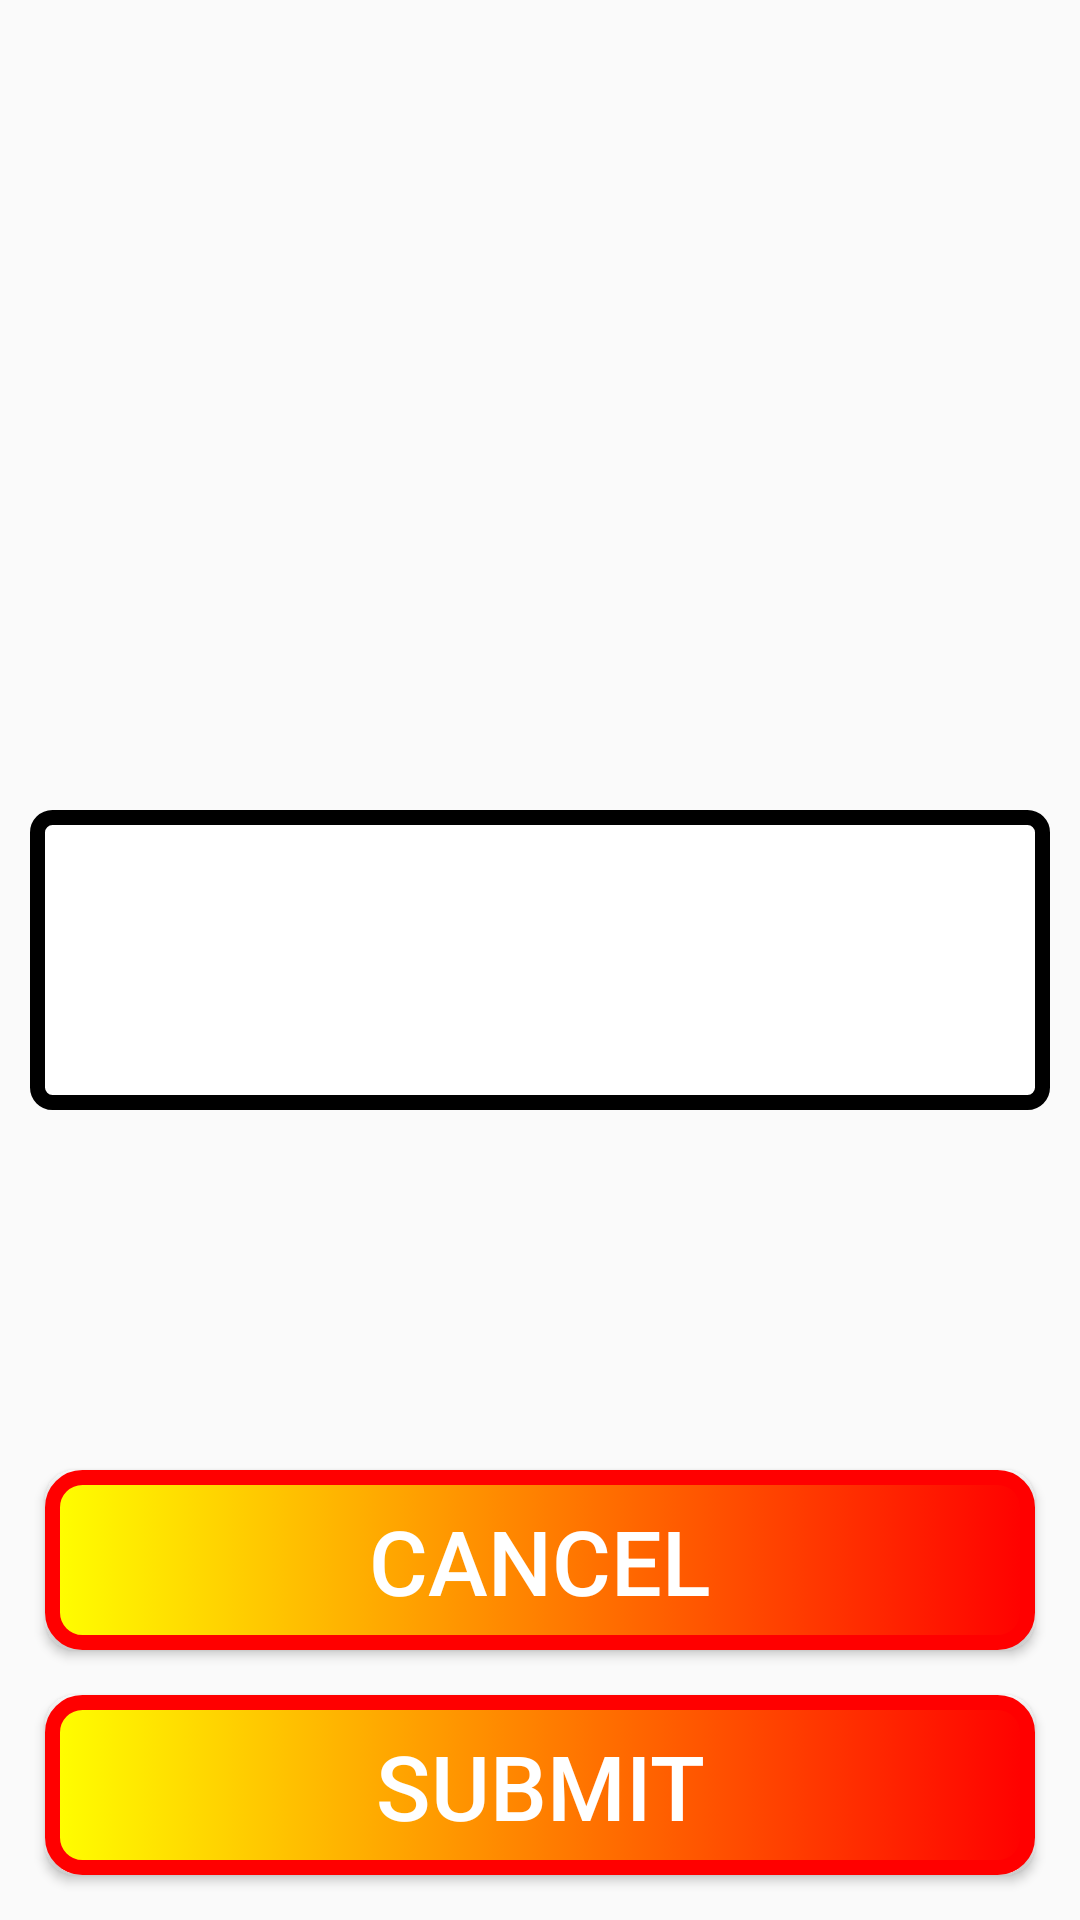

Produce the Android XML layout that renders to this screen, including the resource entries it uses.
<!-- AndroidManifest.xml: application theme AppTheme -->
<!-- res/layout/activity_main.xml -->
<?xml version="1.0" encoding="utf-8"?>
<androidx.constraintlayout.widget.ConstraintLayout xmlns:android="http://schemas.android.com/apk/res/android"
    xmlns:app="http://schemas.android.com/apk/res-auto"
    xmlns:tools="http://schemas.android.com/tools"
    android:layout_width="match_parent"
    android:layout_height="match_parent"
    tools:context=".MainActivity">

    <EditText
        android:layout_margin="10dp"
        android:background="@drawable/edit_background"
        android:id="@+id/editItem"
        android:layout_width="match_parent"
        android:layout_height="100dp"
        app:layout_constraintEnd_toEndOf="parent"
        app:layout_constraintStart_toStartOf="parent"
        app:layout_constraintTop_toTopOf="parent"
        app:layout_constraintBottom_toBottomOf="parent">


    </EditText>

    <Button
        android:id="@+id/btnSubmit"
        android:background="@drawable/button_background"
        android:layout_width="match_parent"
        android:layout_height="60dp"
        android:text="Submit"
        android:textColor="@color/white"
        android:textSize="30sp"
        app:layout_constraintBottom_toBottomOf="parent"
        app:layout_constraintStart_toStartOf="parent"
        app:layout_constraintEnd_toEndOf="parent"
        android:layout_margin="15dp">

    </Button>

    <Button
        android:id="@+id/btnCancel"
        android:background="@drawable/button_background"
        android:layout_width="match_parent"
        android:layout_height="60dp"
        android:text="Cancel"
        android:textColor="@color/white"
        android:textSize="30sp"
        app:layout_constraintBottom_toTopOf="@+id/btnSubmit"
        app:layout_constraintStart_toStartOf="parent"
        app:layout_constraintEnd_toEndOf="parent"
        android:layout_margin="15dp">

    </Button>


</androidx.constraintlayout.widget.ConstraintLayout>
<!-- resources referenced by this layout -->
<resources>
  <color name="white">#FFFFFF</color>
  <!-- drawable button_background (drawable) -->
  <?xml version="1.0" encoding="utf-8"?>
  <selector xmlns:android="http://schemas.android.com/apk/res/android">
  
      <item android:state_selected="true">
         <shape >
             <solid android:color="@color/blue"></solid>
             <stroke android:color="@color/black"
                 android:width="5dp"></stroke>
             <corners android:radius="10dp"></corners>
             <padding
                 android:top="10dp"
                 android:right="10dp"
                 android:left="10dp"
                 android:bottom="10dp"></padding>
  
         </shape>
      </item>
  
      <item>
          <shape >
              <gradient
                  android:startColor="@color/yellow"
                  android:endColor="@color/red">
              </gradient>
              <stroke android:color="@color/red"
                  android:width="5dp"></stroke>
              <corners android:radius="10dp"></corners>
              <padding
                  android:top="10dp"
                  android:right="10dp"
                  android:left="10dp"
                  android:bottom="10dp"></padding>
  
          </shape>
      </item>
  
  </selector>
  <!-- drawable edit_background (drawable) -->
  <?xml version="1.0" encoding="utf-8"?>
  <selector xmlns:android="http://schemas.android.com/apk/res/android">
  
      <item>
          <shape android:shape="rectangle">
              <solid android:color="@color/white">
              </solid>
              <stroke android:color="@color/black"
                  android:width="5dp"></stroke>
              <corners
                  android:radius="5dp"></corners>
  
          </shape>
  
      </item>
  
  </selector>
  <style name="AppTheme" parent="Theme.AppCompat.Light.DarkActionBar">
          
          <item name="colorPrimary">@color/colorPrimary</item>
          <item name="colorPrimaryDark">@color/colorPrimaryDark</item>
          <item name="colorAccent">@color/colorAccent</item>
      </style>
  <color name="blue">#0000FF</color>
  <color name="black">#000000</color>
  <color name="yellow">#FFFF00</color>
  <color name="red">#FF0000</color>
  <color name="colorPrimary">#008577</color>
  <color name="colorPrimaryDark">#00574B</color>
  <color name="colorAccent">#D81B60</color>
</resources>
